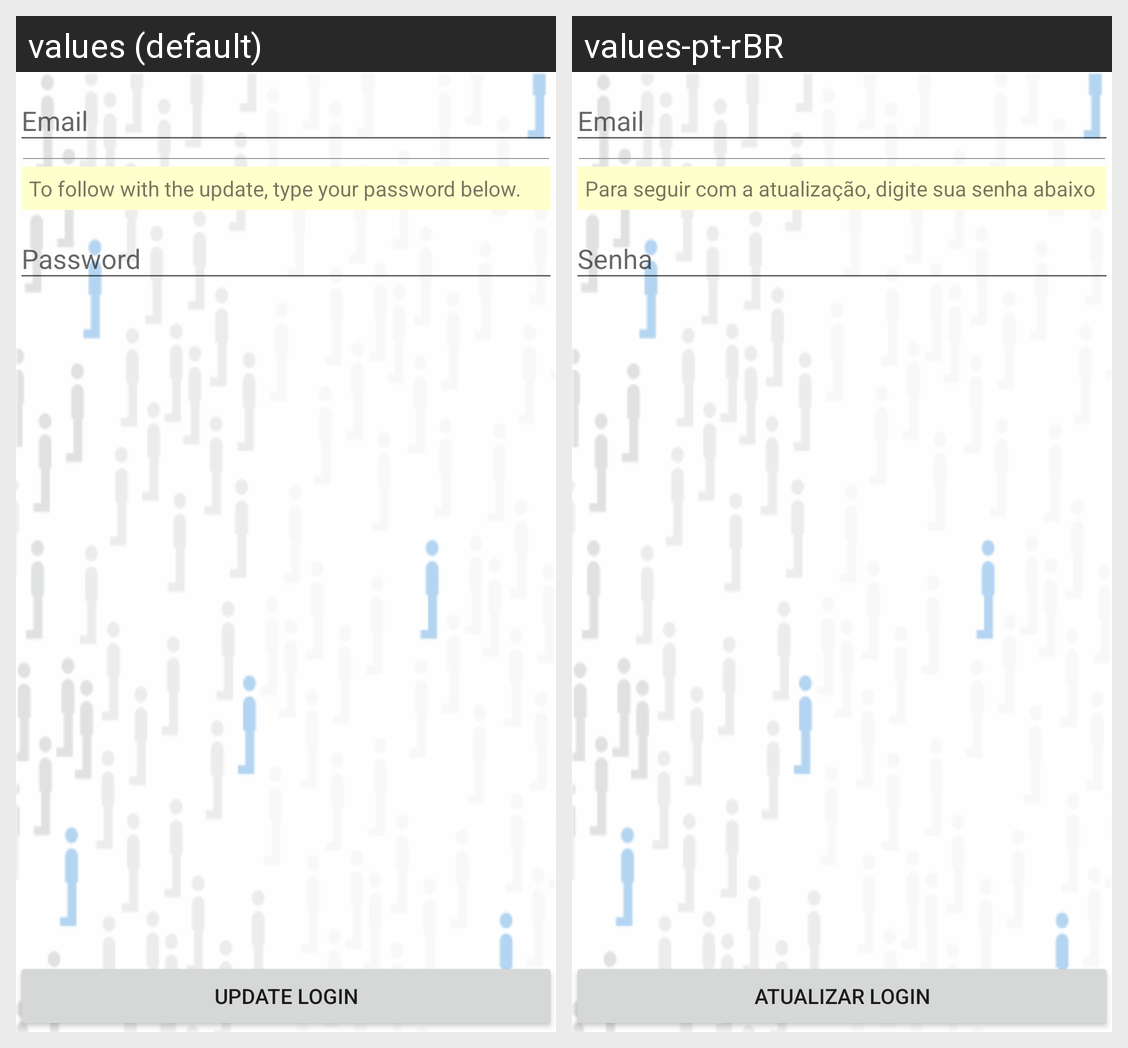

Here is an Android app screen in its default locale and in the app's own translations. Write out the translated-string differences for the strings that appear on this screen.
Android screen res/layout/activity_update_login.xml rendered under 2 locales, left to right: values (default), values-pt-rBR. Device: Nexus 5 (rendered at 1080×1920; each locale shown at half size, 540×960, under a caption strip naming it); theme AppTheme.NoActionBar.
Strings drawn on this screen, with the default value and each locale's value (text and hints the layout hard-codes, and strings that could not be matched under every locale, appear in the picture but are not listed):

password_info
  values: To follow with the update, type your password below.
  values-pt-rBR: Para seguir com a atualização, digite sua senha abaixo

update_login
  values: Update login
  values-pt-rBR: Atualizar login
